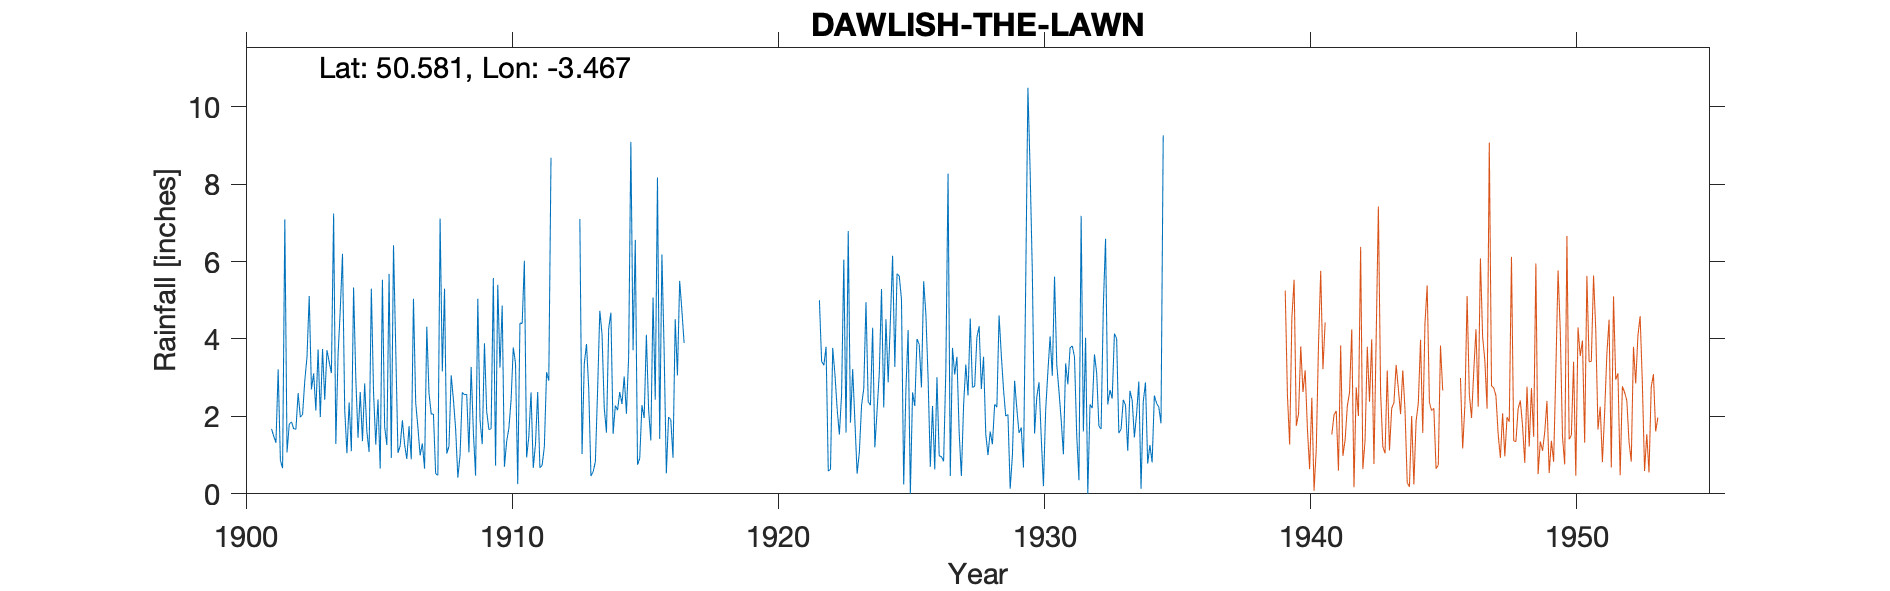

The data file committed next to this chart (first rows):
DAWLISH-THE-LAWN, , , , , , , , , , , , , , , , , , , , , , , 
Grid ref, SX962767, Long, -3.467, Lat, 50.58, Elevation, 18, ft, , , , , , , , , , , , , , , 
Station no, 1732, , , , , , , , , , , , , , , , , , , , , , 
, 1900, 1901, 1902, 1903, 1904, 1905, 1906, 1907, 1908, 1909, 1910, 1911, 1912, 1913, 1914, 1915, 1916, 1917, 1918, 1919, 1920, 1921, 1922
January, , , 1.07, 3.11, 4.76, 1.6, 6.42, 0.99, 1.04, 1.59, 3.26, 0.94, , 7.1, 1.58, 3.71, 1.42, , , , , , 5
February, , , 1.8, 2.15, 6.2, 1.08, 3.75, 1.3, 1.23, 0.47, 4.86, 1.48, , 1.03, 4.27, 6.56, 6.18, , , , , , 3.42
March, , , 1.86, 3.73, 2.17, 5.3, 1.06, 0.65, 3.06, 5.04, 0.7, 2.62, , 3.36, 4.68, 0.75, 3.69, , , , , , 3.32
April, , , 1.68, 1.98, 1.05, 2.62, 1.24, 4.32, 2.44, 1.91, 1.35, 0.67, , 3.87, 1.55, 0.92, 0.53, , , , , , 3.8
May, , , 1.67, 3.74, 2.36, 1.27, 1.9, 2.6, 1.68, 1.28, 1.69, 1.28, , 2.73, 2.28, 2.29, 1.98, , , , , , 0.59
June, , 1.68, 2.6, 2.43, 1.1, 2.44, 1.27, 2.06, 0.42, 3.89, 2.42, 2.63, , 0.46, 2.16, 1.96, 1.92, , , , , , 0.63
July, , 1.49, 1.98, 3.71, 5.33, 0.65, 0.9, 2.06, 1, 2.13, 3.78, 0.67, , 0.57, 2.63, 4.11, 0.93, , , , , , 3.77
August, , 1.32, 2.05, 3.41, 2.98, 5.53, 1.75, 0.52, 2.62, 1.66, 3.37, 0.74, , 0.83, 2.32, 2.18, 4.51, , , , , , 3.09
September, , 3.21, 2.92, 3.12, 1.45, 1.73, 0.89, 0.48, 2.56, 1.68, 0.25, 1.22, , 2.66, 3.03, 1.38, 3.06, , , , , , 2.19
October, , 0.87, 3.54, 7.24, 2.63, 1.26, 5.04, 7.11, 2.57, 5.57, 4.41, 3.14, , 4.73, 2.07, 5.07, 5.5, , , , , , 1.53
November, , 0.66, 5.11, 1.29, 1.36, 5.68, 2.36, 3.16, 1.07, 0.73, 4.4, 2.92, , 4.13, 3.54, 2.43, 4.74, , , , , , 2.57
December, , 7.09, 2.7, 3.59, 2.85, 0.93, 1.71, 5.3, 3.28, 5.4, 6.02, 8.68, , 2.22, 9.09, 8.17, 3.9, , , , , , 6.05
Total, , , 28.98, 39.5, 34.24, 30.09, 28.29, 30.55, 22.97, 31.35, 36.51, 26.99, , 33.69, 39.2, 39.53, 38.36, , , , , , 35.96
1932 not printed as poor exposure, , , , , , , , , , , , , , , , , , , , , , , 
1933 not printed as poor exposure, , , , , , , , , , , , , , , , , , , , , , , 
1934 not printed as poor exposure, , , , , , , , , , , , , , , , , , , , , , , 
1934 New gauge obtained and set up in Yo…, , , , , , , , , , , , , , , , , , , , , , , 
Old gauge retained at The Lawn for compa…, , , , , , , , , , , , , , , , , , , , , , , 
